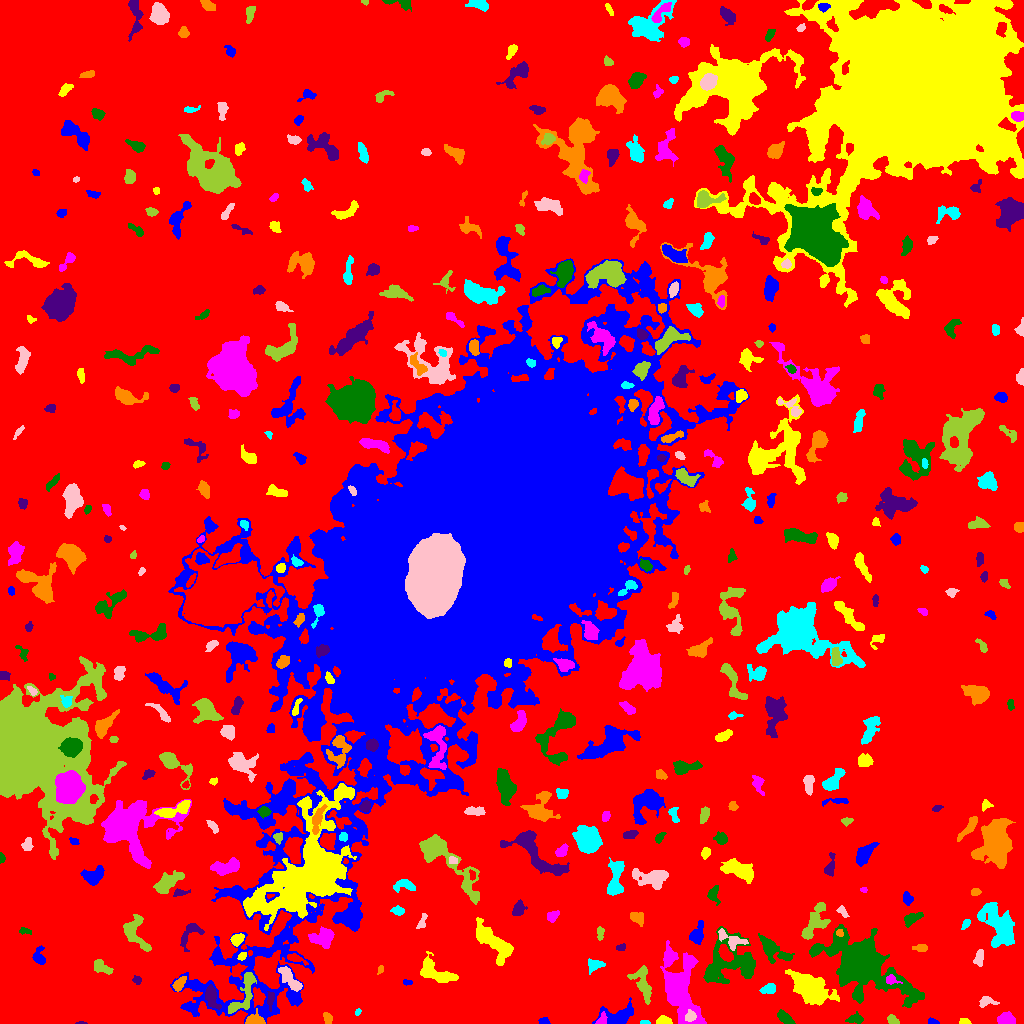

The table this chart was drawn from, first rows:
ID, X, Y, A, B, theta, total_flux, mu_max, mu_median, mu_mean, R_fwhm, R_e, R10, R90, x_start, x_end, y_start, y_end, area, greylevel
0, 522.6, 502.7, 309.6, 295, -0.7796, 2331765, 14.0, 3.0, 3.109, 131, 246.8, 96.03, 388.2, 0, 1023, 0, 1023, 750125, 3.109
1, 543.7, 2.36, 2.658, 1.631, -0.1339, 114.0, 3.0, 2.0, 1.676, 3.478, 2.585, 0.9772, 4.029, 538, 550, 0, 6, 68, 8.676
2, 964.3, 2.053, 2.898, 1.445, -0.1284, 171.0, 4.0, 3.0, 2.672, 3.949, 2.646, 1.128, 3.827, 959, 971, 0, 5, 64, 8.672
3, 1006, 4.324, 3.95, 2.601, 0.2206, 805.0, 10.0, 4.0, 4.237, 5.109, 4.029, 1.596, 6.333, 997, 1015, 0, 12, 190, 11.24
4, 855.3, 4.599, 3.889, 2.008, -0.02343, 267.0, 6.0, 2.0, 1.978, 3.742, 3.241, 1.262, 5.352, 845, 863, 0, 12, 135, 10.98
5, 80.92, 0.5326, 2.759, 0.6503, -0.0004108, 92.0, 7.0, 3.0, 3.172, 1.871, 1.596, 0.5642, 2.585, 75, 87, 0, 2, 29, 9.172
6, 327.5, 5.397, 2.974, 2.02, -1.149, 257.0, 5.0, 3.0, 2.705, 4.107, 3.141, 1.262, 4.787, 323, 332, 0, 11, 95, 8.705
7, 644.3, 0.9806, 2.69, 0.9335, -0.01727, 103.0, 5.0, 3.0, 2.575, 2.706, 2.034, 0.7979, 2.985, 640, 650, 0, 3, 40, 9.575
8, 690.1, 7.323, 2.858, 2.566, 1.105, 557.0, 8.0, 5.0, 5.064, 5.078, 3.478, 1.382, 5.262, 685, 696, 2, 14, 110, 26.06
9, 892.3, 3.592, 2.704, 1.997, -0.6926, 363.0, 8.0, 4.0, 3.862, 4.029, 2.985, 1.128, 4.549, 887, 899, 0, 9, 94, 9.862
10, 56.63, 8.782, 4.999, 3.22, 1.482, 806.0, 7.0, 3.0, 3.372, 5.944, 4.983, 1.954, 7.632, 48, 64, 0, 20, 239, 9.372
11, 932.7, 1.456, 2.763, 1.291, -0.1205, 182.0, 6.0, 3.0, 3.085, 3.338, 2.326, 0.9772, 3.568, 928, 939, 0, 6, 59, 10.08
12, 663.5, 2.704, 3.662, 1.945, -0.01168, 503.0, 9.0, 4.0, 4.374, 4.184, 3.432, 1.382, 5.202, 656, 672, 0, 8, 115, 11.37
13, 601.3, 3.0, 3.129, 1.919, 0.9289, 210.0, 6.0, 2.0, 2.211, 3.523, 2.706, 0.9772, 4.406, 595, 607, 0, 12, 95, 12.21
14, 785.4, 5.03, 4.457, 2.151, -0.6375, 699.0, 8.0, 4.0, 4.262, 5.412, 3.949, 1.596, 6.103, 777, 795, 0, 14, 164, 10.26
15, 211.1, 27.02, 5.515, 2.755, -1.325, 939.0, 10.0, 3.0, 3.88, 5.109, 4.514, 1.784, 7.442, 205, 221, 14, 39, 242, 13.88
16, 254.5, 2.976, 4.403, 2.755, -0.02459, 1120, 15.0, 6.0, 6.512, 4.549, 3.868, 1.493, 6.206, 245, 265, 0, 15, 172, 15.51
17, 357.6, 10.9, 1.695, 1.268, 1.096, 73.0, 4.0, 2.0, 1.825, 2.764, 1.871, 0.5642, 2.877, 355, 361, 8, 15, 40, 9.825
18, 986.7, 22.13, 4.346, 2.421, -0.001445, 221.0, 5.0, 2.0, 1.613, 2.877, 3.523, 1.262, 5.557, 979, 999, 16, 27, 137, 8.613
19, 243.5, 29.76, 14.13, 4.149, 1.126, 1355, 8.0, 3.0, 3.129, 6.723, 6.077, 2.326, 10.05, 228, 256, 10, 51, 433, 12.13
20, 515.4, 18.78, 11.7, 4.992, 1.072, 1555, 10.0, 3.0, 3.031, 5.614, 6.77, 2.459, 11.04, 504, 533, 0, 39, 513, 9.031
21, 619.6, 8.511, 9.444, 4.346, 0.1696, 1414, 10.0, 3.0, 3.359, 5.754, 5.781, 2.185, 9.772, 592, 633, 0, 26, 421, 9.359
22, 810.5, 33.75, 9.372, 5.294, -0.5946, 9284, 36.0, 7.0, 9.551, 6.864, 8.156, 2.985, 14.12, 785, 839, 18, 54, 972, 16.55
23, 680.9, 29.81, 16.36, 6.787, -1.283, 11726, 27.0, 5.0, 7.797, 9.674, 10.31, 3.909, 17.07, 660, 706, 0, 83, 1504, 13.8
24, 861.5, 59.52, 23.68, 11.31, -0.5659, 24867, 30.0, 6.0, 7.942, 10.75, 15.99, 5.323, 27.59, 809, 924, 16, 99, 3131, 11.94
25, 270.4, 23.59, 4.752, 1.609, 1.512, 208.0, 5.0, 2.0, 1.908, 2.646, 3.29, 1.128, 5.202, 267, 274, 12, 32, 109, 11.91
26, 179.4, 39.6, 3.947, 2.033, 0.9779, 325.0, 5.0, 2.0, 2.321, 4.334, 3.523, 1.382, 5.528, 172, 186, 32, 47, 140, 11.32
27, 768.5, 34.54, 3.643, 2.099, 0.2566, 530.0, 9.0, 4.0, 3.786, 4.068, 3.432, 1.382, 5.412, 759, 775, 30, 40, 140, 12.79
28, 290.2, 44.23, 8.361, 2.573, -0.8553, 991.0, 8.0, 3.0, 3.359, 6.482, 5.202, 2.034, 8.176, 278, 302, 32, 57, 295, 12.36
29, 642.8, 40.15, 8.945, 3.796, -1.235, 1164, 12.0, 2.0, 3.0, 3.785, 5.528, 1.954, 9.253, 627, 651, 19, 58, 388, 9.0
30, 29.15, 51.29, 17.71, 3.391, -0.828, 2130, 10.0, 3.0, 3.302, 6.383, 7.442, 2.706, 12.23, 8, 52, 22, 74, 645, 9.302
31, 407.6, 41.07, 2.384, 1.275, -0.1498, 115.0, 5.0, 2.0, 2.255, 2.585, 2.185, 0.7979, 3.478, 403, 412, 38, 44, 51, 8.255
32, 435.9, 51.24, 10.58, 4.553, -0.495, 1918, 9.0, 4.0, 3.906, 8.038, 6.723, 2.646, 10.54, 420, 458, 41, 72, 491, 9.906
33, 890.9, 43.74, 3.02, 2.133, -0.223, 286.0, 6.0, 3.0, 2.832, 4.184, 3.038, 1.128, 4.72, 886, 902, 39, 49, 101, 14.83
34, 729.9, 60.33, 14.8, 12.22, 0.2003, 4655, 9.0, 4.0, 3.788, 10.4, 11.52, 4.406, 17.63, 703, 755, 40, 97, 1229, 8.788
35, 137, 43.39, 2.112, 1.955, -0.4786, 129.0, 4.0, 2.0, 1.87, 3.478, 2.523, 0.9772, 4.146, 132, 141, 39, 48, 69, 8.87
36, 380.7, 54.24, 2.154, 1.464, 1.12, 122.0, 5.0, 3.0, 2.49, 2.821, 2.185, 0.7979, 3.338, 377, 383, 49, 58, 49, 8.49
37, 595, 58.93, 4.058, 2.801, 0.1977, 365.0, 6.0, 2.0, 2.239, 4.222, 3.827, 1.493, 6.129, 588, 605, 49, 65, 163, 9.239
38, 978.9, 65.66, 4.5, 2.187, 1.318, 278.0, 4.0, 2.0, 2.029, 5.499, 3.785, 1.382, 5.836, 973, 983, 57, 74, 137, 8.029
39, 101.4, 55.93, 5.141, 2.708, -0.5272, 518.0, 6.0, 3.0, 2.726, 5.781, 4.297, 1.693, 6.555, 94, 113, 49, 64, 190, 8.726
40, 295.7, 65.04, 4.98, 1.719, -0.3845, 260.0, 5.0, 2.0, 2.031, 3.656, 3.338, 1.262, 5.323, 287, 308, 58, 70, 128, 11.03
41, 38.66, 65.87, 4.036, 2.691, -1.391, 594.0, 10.0, 3.0, 3.578, 4.222, 3.523, 1.493, 5.863, 32, 45, 59, 78, 166, 10.58
42, 242.4, 67.14, 2.327, 1.564, 0.7511, 152.0, 5.0, 2.0, 2.338, 3.038, 2.459, 0.9772, 3.742, 237, 246, 63, 71, 65, 11.34
43, 669.1, 65.92, 3.459, 2.325, 1.41, 268.0, 4.0, 2.0, 2.252, 5.382, 3.656, 1.382, 5.352, 665, 675, 59, 74, 119, 10.25
44, 771.3, 74.18, 8.543, 3.771, -0.6635, 1581, 11.0, 3.0, 3.791, 5.47, 5.614, 2.111, 9.424, 758, 794, 60, 90, 417, 9.791
45, 620.8, 75.85, 2.386, 1.663, 0.2518, 132.0, 4.0, 2.0, 2.095, 3.613, 2.459, 0.9772, 3.868, 616, 625, 73, 80, 63, 8.095
46, 920.9, 75.63, 3.43, 1.87, 0.007012, 277.0, 5.0, 3.0, 2.77, 4.146, 3.192, 1.262, 4.918, 912, 927, 72, 79, 100, 9.77
47, 999.2, 97.95, 11.83, 6.288, -1.028, 4496, 15.0, 4.0, 4.763, 6.652, 9.339, 3.338, 15.21, 977, 1014, 76, 121, 944, 9.763
48, 732.1, 83.57, 8.414, 3.486, -0.3863, 861.0, 7.0, 3.0, 3.363, 5.971, 5.323, 2.034, 8.098, 718, 748, 73, 95, 256, 11.36
49, 599.9, 91.01, 3.373, 1.717, 1.552, 187.0, 5.0, 2.0, 2.125, 2.932, 2.821, 0.9772, 4.618, 597, 604, 83, 97, 88, 8.125
50, 447.2, 74.42, 7.321, 2.329, 0.9609, 747.0, 6.0, 3.0, 3.152, 6.933, 4.951, 1.954, 7.548, 438, 456, 63, 89, 237, 10.15
51, 697.3, 88.48, 5.207, 2.85, 1.271, 762.0, 9.0, 3.0, 3.299, 4.514, 4.37, 1.693, 7.313, 689, 703, 79, 103, 231, 9.299
52, 236.9, 84.08, 3.313, 2.417, 0.5976, 678.0, 10.0, 5.0, 5.022, 4.72, 3.613, 1.382, 5.67, 230, 244, 77, 90, 135, 13.02
53, 322.1, 85.35, 6.431, 4.551, 0.07164, 1123, 6.0, 3.0, 3.218, 8.593, 6.206, 2.523, 9.491, 308, 334, 75, 97, 349, 10.22
54, 24.92, 92.45, 3.279, 1.525, -0.1644, 132.0, 3.0, 2.0, 1.808, 3.949, 2.821, 1.128, 4.184, 19, 31, 89, 96, 73, 10.81
55, 190.4, 91.29, 7.701, 3.838, 0.9342, 602.0, 7.0, 2.0, 2.361, 3.785, 4.754, 1.693, 7.818, 180, 204, 72, 100, 255, 8.361
56, 839.6, 90.48, 1.992, 1.671, -0.5574, 172.0, 6.0, 3.0, 3.245, 3.241, 2.326, 0.7979, 3.568, 836, 843, 87, 94, 53, 13.25
57, 965.6, 99.54, 2.911, 1.638, 0.9675, 200.0, 5.0, 3.0, 2.703, 3.656, 2.764, 1.128, 4.184, 961, 970, 94, 104, 74, 9.703
58, 421.8, 101.2, 4.558, 1.765, 1.188, 353.0, 7.0, 3.0, 3.495, 3.909, 3.338, 1.262, 5.046, 416, 427, 95, 110, 101, 8.495
59, 134.9, 91, 10.18, 5.024, -1.054, 1267, 8.0, 3.0, 2.913, 6.933, 6.18, 2.394, 9.918, 123, 151, 72, 109, 435, 8.913
... 401 more rows
